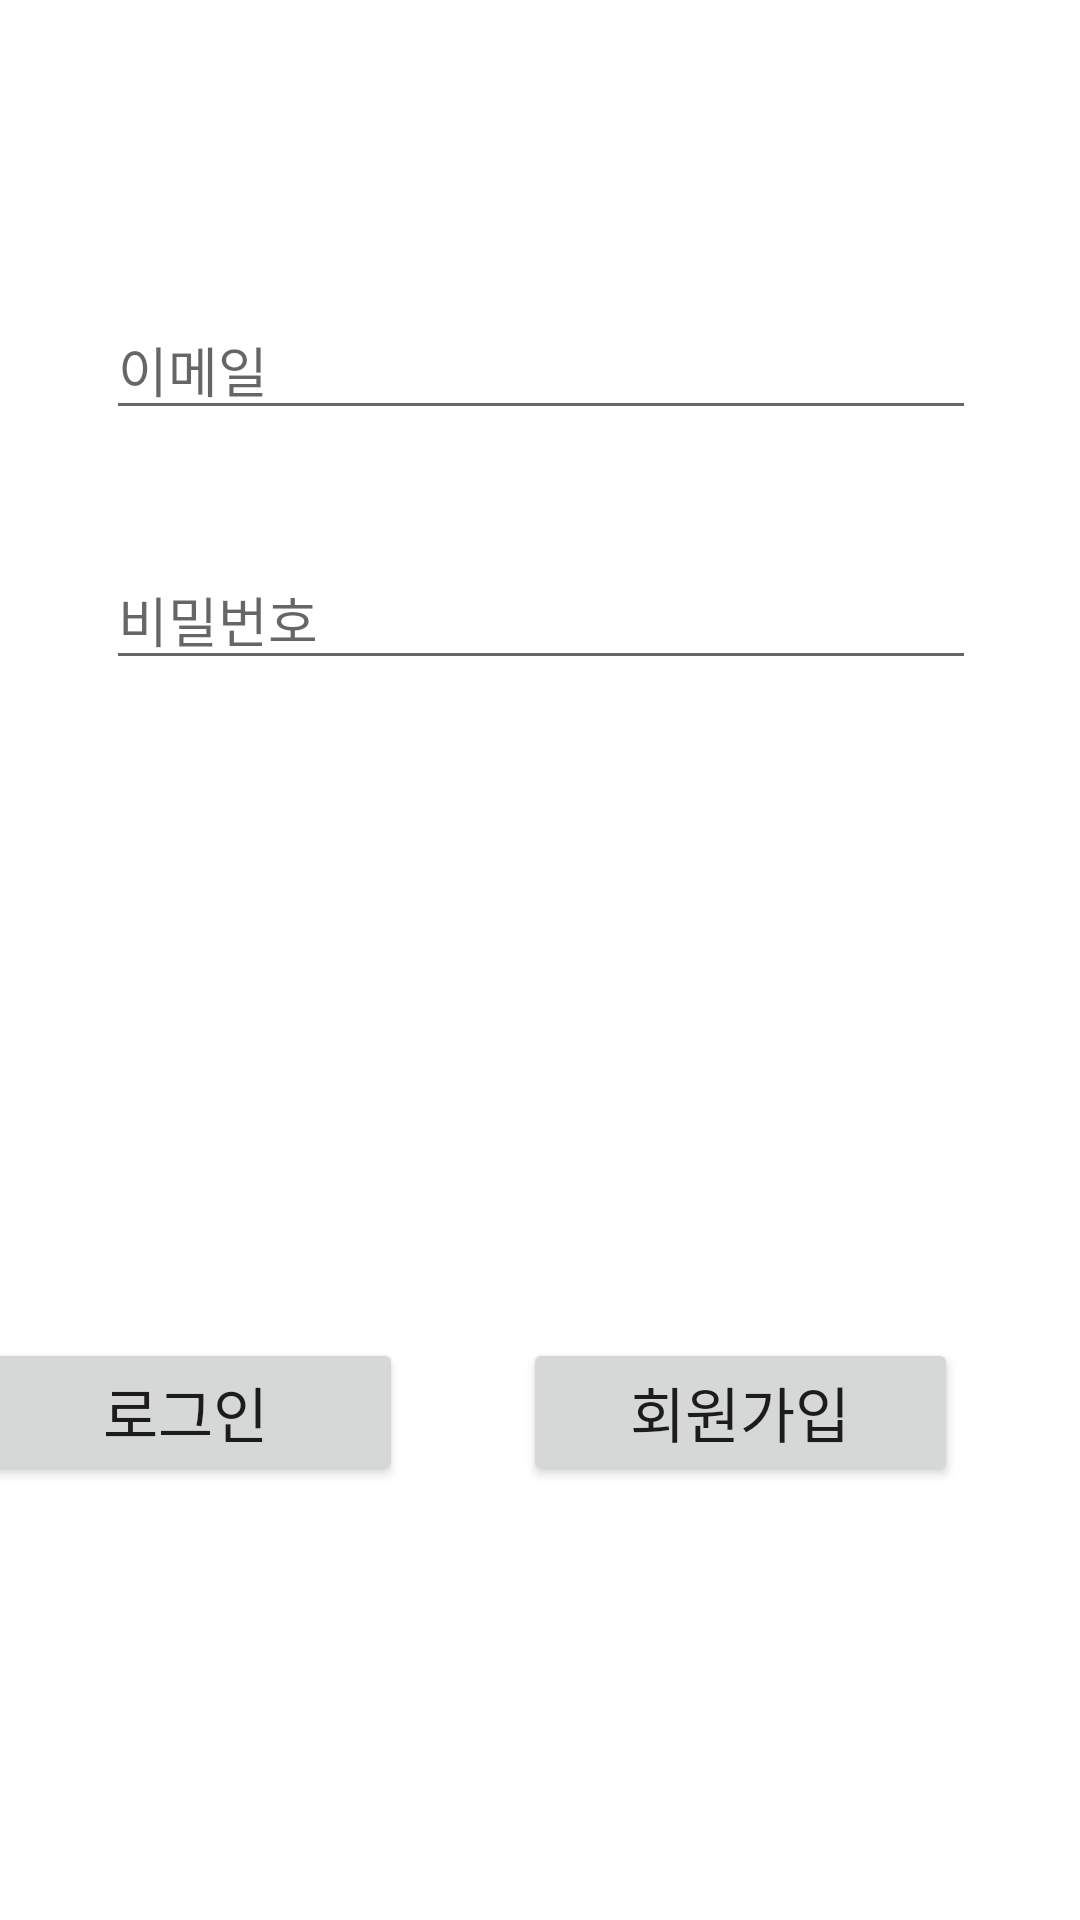

Layout XML and referenced resources for this Android screen:
<!-- AndroidManifest.xml: application theme Theme.Eatopia -->
<!-- res/layout/activity_main_login.xml -->
<?xml version="1.0" encoding="utf-8"?>
<androidx.constraintlayout.widget.ConstraintLayout
        xmlns:android="http://schemas.android.com/apk/res/android"
        xmlns:tools="http://schemas.android.com/tools"
        xmlns:app="http://schemas.android.com/apk/res-auto"
        android:layout_width="match_parent"
        android:layout_height="match_parent"
        tools:context=".MainLoginActivity"
>
    <LinearLayout
            android:orientation="vertical"
            android:layout_width="411dp"
            android:layout_height="254dp"
            app:layout_constraintEnd_toEndOf="parent"
            app:layout_constraintStart_toStartOf="parent"
            app:layout_constraintBottom_toBottomOf="parent"
            app:layout_constraintHorizontal_bias="1.0">

        <TableRow
                android:layout_width="match_parent"
                android:layout_height="156dp" android:layout_marginTop="30dp">
            <Button
                    android:text="로그인"
                    android:layout_width="145dp"
                    android:layout_height="wrap_content"
                    android:id="@+id/btnLogin"

                    android:layout_marginLeft="40dp"
                    android:textSize="20sp" android:layout_marginTop="30dp"/>
            <Button
                    android:text="회원가입"
                    android:layout_width="145dp"
                    android:layout_height="wrap_content"
                    android:id="@+id/join"
                    android:layout_marginLeft="40dp"
                    android:textSize="20sp" android:layout_marginTop="30dp"/>
        </TableRow>
    </LinearLayout>
    <LinearLayout
            android:orientation="vertical"
            android:layout_width="410dp"
            android:layout_height="408dp"
            app:layout_constraintTop_toTopOf="parent" app:layout_constraintEnd_toEndOf="parent"
            app:layout_constraintStart_toStartOf="parent">

        <EditText
                android:layout_width="290dp"
                android:layout_height="wrap_content"
                android:inputType="textPersonName"
                android:hint="이메일"
                android:ems="10"
                android:id="@+id/email"
                android:layout_marginLeft="60dp"
                android:layout_marginTop="100dp" tools:ignore="TouchTargetSizeCheck"/>
        <EditText
                android:layout_width="290dp"
                android:layout_height="wrap_content"
                android:inputType="textPassword"
                android:hint="비밀번호"
                android:ems="10"
                android:id="@+id/password"
                android:layout_marginLeft="60dp"
                android:layout_marginTop="40dp" tools:ignore="TouchTargetSizeCheck"/>
    </LinearLayout>
</androidx.constraintlayout.widget.ConstraintLayout>
<!-- resources referenced by this layout -->
<resources>
  <style name="Theme.Eatopia" parent="Theme.MaterialComponents.DayNight.DarkActionBar">
          
          <item name="windowNoTitle">true</item>
          <item name="colorPrimary">@color/purple_500</item>
          <item name="colorPrimaryVariant">@color/purple_700</item>
          <item name="colorOnPrimary">@color/white</item>
          
          <item name="colorSecondary">@color/teal_200</item>
          <item name="colorSecondaryVariant">@color/teal_700</item>
          <item name="colorOnSecondary">@color/black</item>
          
          <item name="android:statusBarColor" tools:targetApi="l">?attr/colorPrimaryVariant</item>
          
      </style>
  <color name="purple_500">#EAAD8C</color>
  <color name="purple_700">#FF3700B3</color>
  <color name="white">#FFFFFFFF</color>
  <color name="teal_200">#FF03DAC5</color>
  <color name="teal_700">#FF018786</color>
  <color name="black">#FF000000</color>
</resources>
